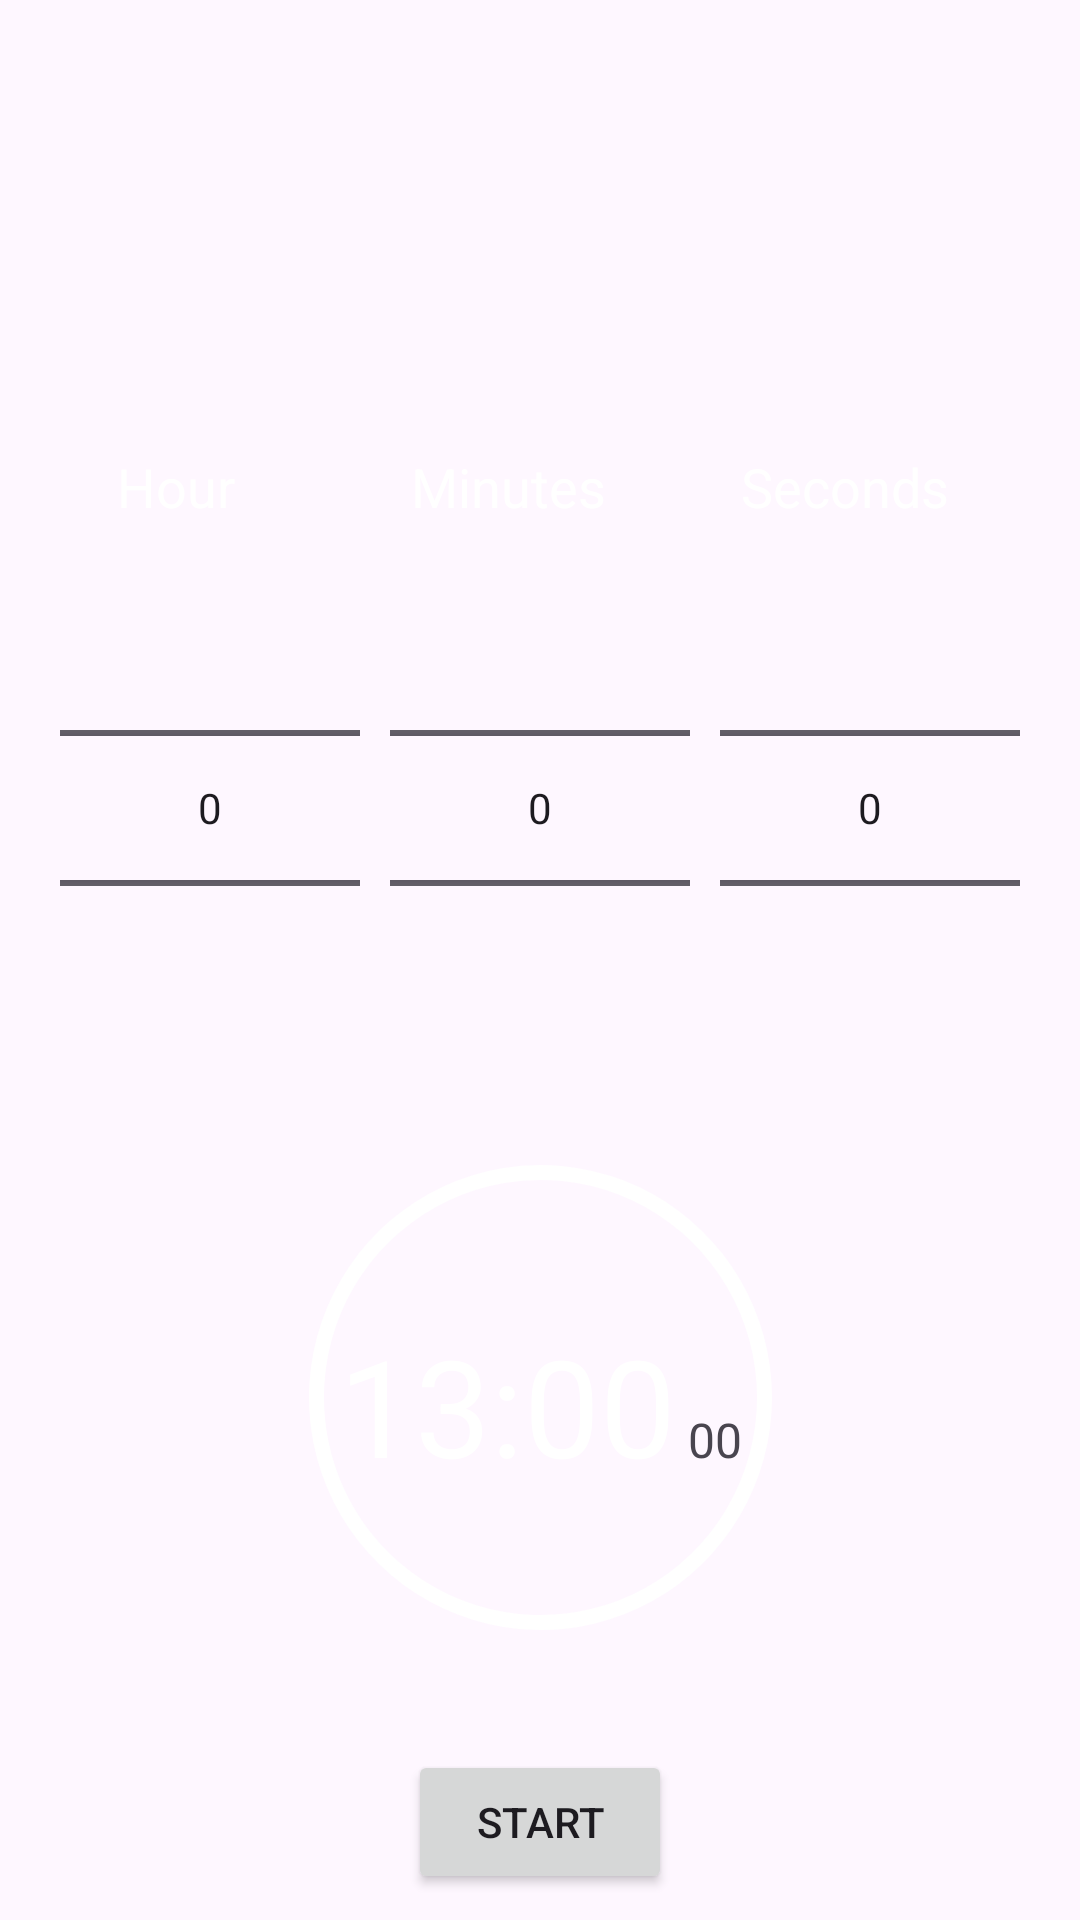

Layout XML and referenced resources for this Android screen:
<!-- AndroidManifest.xml: application theme Base.Theme.CalendarClockapp -->
<!-- res/layout/fragment_timer_fullscreen.xml -->
<?xml version="1.0" encoding="utf-8"?>
<androidx.constraintlayout.widget.ConstraintLayout xmlns:android="http://schemas.android.com/apk/res/android"
    xmlns:app="http://schemas.android.com/apk/res-auto"
    xmlns:tools="http://schemas.android.com/tools"
    android:id="@+id/timerF"
    android:layout_width="match_parent"
    android:layout_height="match_parent"
    android:background="?attr/fullscreenBackgroundColor"
    android:theme="@style/ThemeOverlay.CalendarClockapp.FullscreenContainer"
    tools:context=".TimerFullscreenFragment">

    <LinearLayout
        android:id="@+id/linearLayout2"
        android:layout_width="wrap_content"
        android:layout_height="wrap_content"
        android:layout_marginTop="150dp"
        android:orientation="horizontal"
        app:layout_constraintEnd_toEndOf="parent"
        app:layout_constraintStart_toStartOf="parent"
        app:layout_constraintTop_toTopOf="parent">

        <TextView
            android:id="@+id/textView2"
            android:layout_width="wrap_content"
            android:layout_height="wrap_content"
            android:layout_marginEnd="50dp"
            android:text="Hour"
            android:textColor="@color/white"
            android:textSize="18sp" />

        <TextView
            android:id="@+id/textView4"
            android:layout_width="wrap_content"
            android:layout_height="wrap_content"
            android:layout_marginEnd="25dp"
            android:layout_weight="1"
            android:text="  Minutes"
            android:textColor="@color/white"
            android:textSize="18sp" />

        <TextView
            android:id="@+id/textView5"
            android:layout_width="wrap_content"
            android:layout_height="wrap_content"
            android:layout_marginStart="20dp"
            android:layout_marginEnd="5dp"
            android:layout_weight="1"
            android:text="Seconds"
            android:textColor="@color/white"
            android:textSize="18sp" />
    </LinearLayout>

    <LinearLayout
        android:id="@+id/linearLayout3"
        android:layout_width="wrap_content"
        android:layout_height="wrap_content"
        android:layout_marginStart="8dp"
        android:layout_marginEnd="8dp"
        app:layout_constraintEnd_toEndOf="parent"
        app:layout_constraintStart_toStartOf="parent"
        app:layout_constraintTop_toBottomOf="@+id/linearLayout2">

        <NumberPicker
            android:id="@+id/hourPicker"
            android:layout_width="100dp"
            android:layout_height="wrap_content"
            android:layout_margin="5dp"
            android:scrollbarSize="10dp" />

        <NumberPicker
            android:id="@+id/minutePicker"
            android:layout_width="100dp"
            android:layout_height="wrap_content"
            android:layout_margin="5dp" />

        <NumberPicker
            android:id="@+id/secondPicker"
            android:layout_width="100dp"
            android:layout_height="wrap_content"
            android:layout_margin="5dp" />
    </LinearLayout>

    <LinearLayout
        android:id="@+id/linearLayout"
        android:layout_width="wrap_content"
        android:layout_height="wrap_content"
        android:layout_marginTop="24dp"
        android:background="@drawable/clockshappe"
        android:orientation="horizontal"
        android:paddingStart="10dp"
        android:paddingTop="50dp"
        android:paddingEnd="10dp"
        android:paddingBottom="45dp"
        app:layout_constraintEnd_toEndOf="parent"
        app:layout_constraintStart_toStartOf="parent"
        app:layout_constraintTop_toBottomOf="@+id/linearLayout3">

        <TextView
            android:id="@+id/textHours"
            android:layout_width="wrap_content"
            android:layout_height="wrap_content"
            android:drawablePadding="14dp"
            android:format12Hour="hh:mm"
            android:format24Hour="hh:mm"
            android:text="13:00"
            android:textColor="@color/white"
            android:textSize="45sp" />

        <TextView
            android:id="@+id/textSeconds"
            android:layout_width="wrap_content"
            android:layout_height="wrap_content"
            android:layout_weight="1"
            android:format12Hour="ss"
            android:format24Hour="ss"
            android:text=" 00"
            android:textSize="16sp" />
    </LinearLayout>

    <Button
        android:id="@+id/button"
        android:layout_width="wrap_content"
        android:layout_height="wrap_content"
        android:layout_marginTop="40dp"
        android:text="Start"
        app:layout_constraintEnd_toEndOf="parent"
        app:layout_constraintStart_toStartOf="parent"
        app:layout_constraintTop_toBottomOf="@+id/linearLayout" />


</androidx.constraintlayout.widget.ConstraintLayout>
<!-- resources referenced by this layout -->
<resources>
  <!-- drawable clockshappe (drawable) -->
  <?xml version="1.0" encoding="utf-8"?>
  <shape xmlns:android="http://schemas.android.com/apk/res/android"
      android:shape="oval">
      <stroke
          android:width="5dp"
          android:dashWidth="20dp"
          android:color="@color/white"/>
  </shape>
  <style name="ThemeOverlay.CalendarClockapp.FullscreenContainer" parent="">
          <item name="fullscreenBackgroundColor">@color/light_blue_600</item>
          <item name="statusBarBackground">@color/light_blue_600</item>
          <item name="statusBarForeground">@color/light_blue_600</item>
          <item name="fullscreenTextColor">@color/light_blue_A200</item>
      </style>
  <style name="Base.Theme.CalendarClockapp" parent="Theme.Material3.DayNight.NoActionBar">
          
          
          <item name="fullscreenBackgroundColor">@color/light_blue_600</item>
          <item name="statusBarBackground">@color/light_blue_600</item>
          <item name="statusBarForeground">@color/light_blue_600</item>
          <item name="fullscreenTextColor">@color/light_blue_A200</item>
      </style>
  <!-- not gathered from this repository: default colours our renderer supplied (Android Studio template values) -->
  <color name="white">#FFFFFFFF</color>
</resources>
